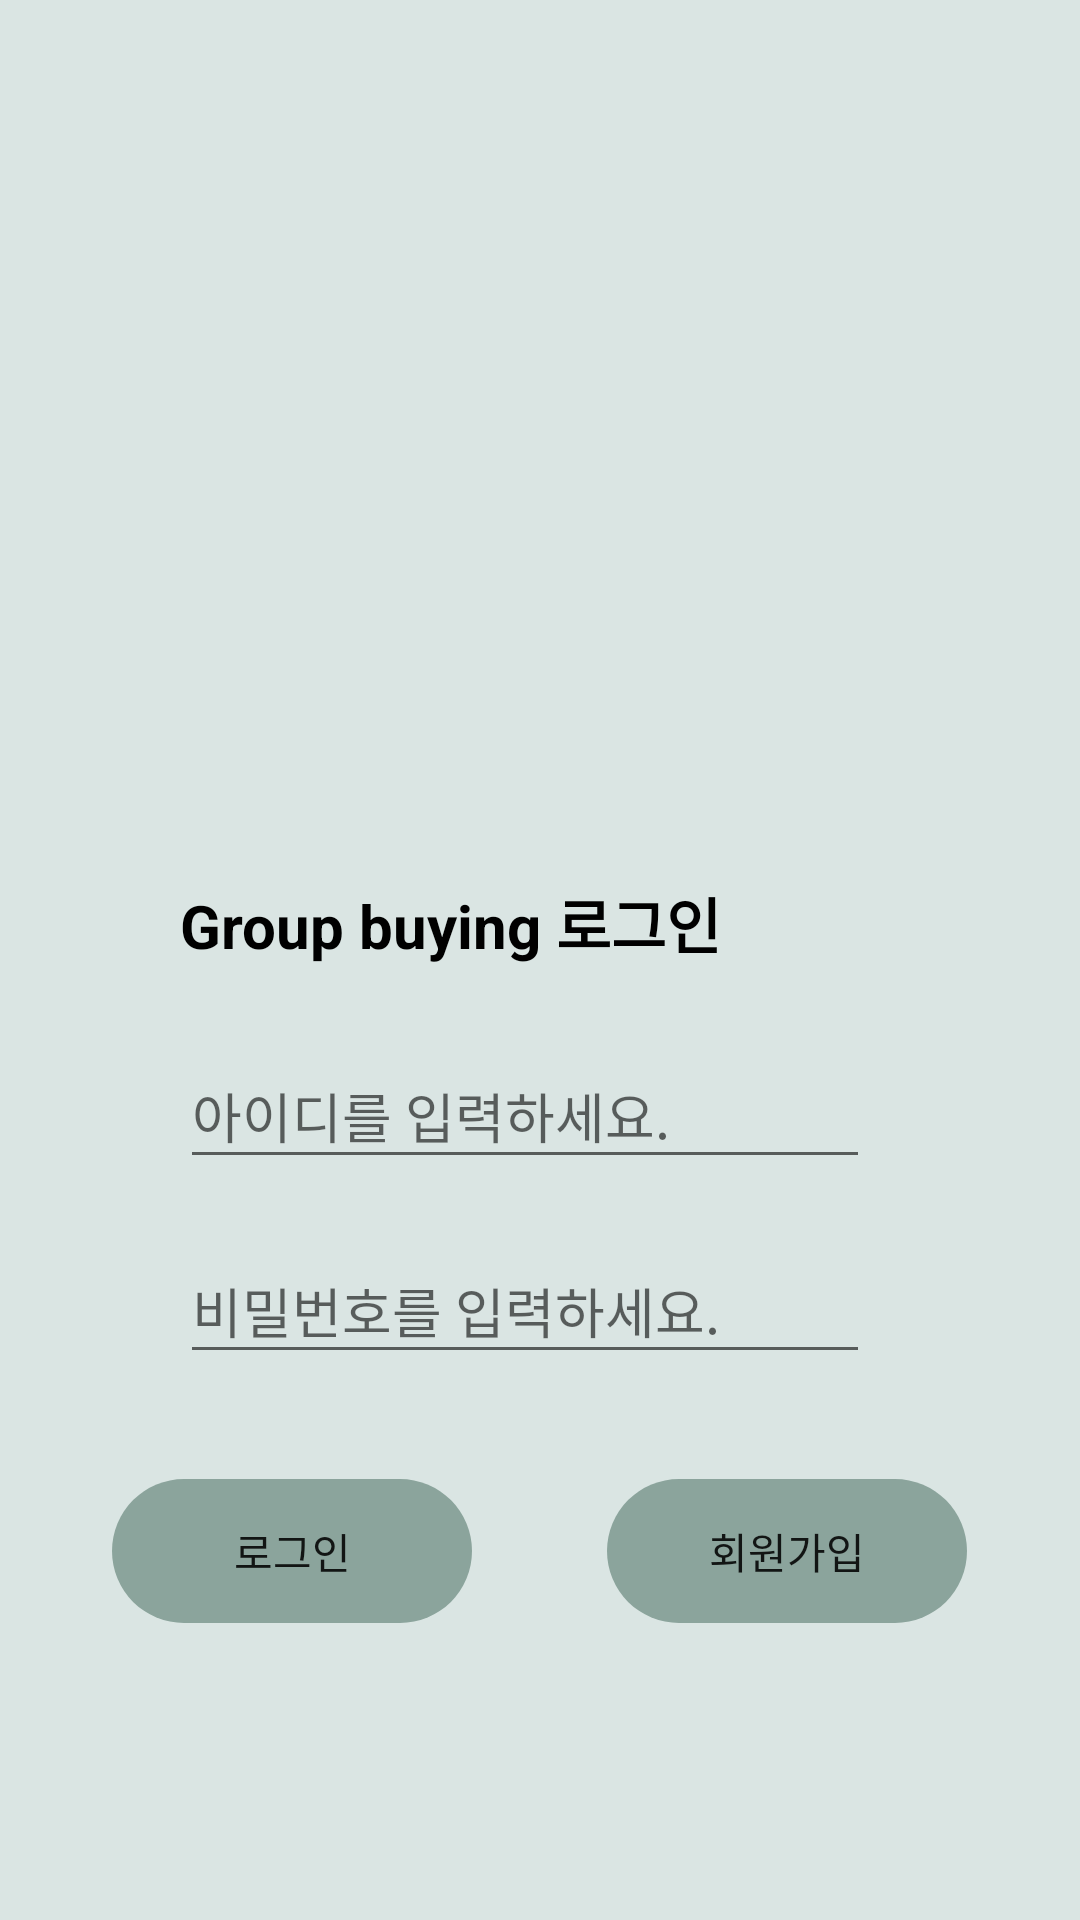

Layout XML and referenced resources for this Android screen:
<!-- AndroidManifest.xml: application theme Theme.GroupBuying -->
<!-- res/layout/activity_login.xml -->
<?xml version="1.0" encoding="utf-8"?>
<android.support.constraint.ConstraintLayout
    xmlns:android="http://schemas.android.com/apk/res/android"
    xmlns:app="http://schemas.android.com/apk/res-auto"
    xmlns:tools="http://schemas.android.com/tools"
    android:layout_width="match_parent"
    android:layout_height="match_parent">

    <LinearLayout
        android:layout_width="match_parent"
        android:layout_height="match_parent"
        android:background="#DAE5E3"
        android:orientation="vertical"
        android:padding="30dp"
        app:layout_constraintBottom_toBottomOf="parent"
        app:layout_constraintEnd_toEndOf="parent"
        app:layout_constraintStart_toStartOf="parent"
        app:layout_constraintTop_toTopOf="parent"
        tools:context=".LoginActivity">

        <ImageView
            android:id="@+id/imageView"
            android:layout_width="298dp"
            android:layout_height="223dp"
            android:layout_gravity="center"
            app:layout_constraintEnd_toEndOf="parent"
            app:layout_constraintHorizontal_bias="0.445"
            app:layout_constraintStart_toStartOf="parent"
            app:layout_constraintTop_toTopOf="parent"
            app:srcCompat="@drawable/logo"
            tools:ignore="MissingConstraints" />


        <LinearLayout
            android:layout_width="300dp"
            android:layout_height="200dp"
            android:layout_gravity="center"
            android:layout_margin="20dp"
            android:orientation="vertical"
            android:padding="20dp"
            tools:ignore="MissingConstraints">

            <TextView
                android:id="@+id/textView"
                android:layout_width="230dp"
                android:layout_height="45dp"
                android:layout_marginLeft="10dp"
                android:text="Group buying 로그인"
                android:textColor="#000000"
                android:textSize="20sp"
                android:textStyle="bold"
                tools:ignore="MissingConstraints"
                tools:layout_editor_absoluteX="84dp"
                tools:layout_editor_absoluteY="286dp" />

            <EditText
                android:id="@+id/edt_id"
                android:layout_width="230dp"
                android:layout_height="45dp"
                android:layout_margin="10dp"
                android:hint="아이디를 입력하세요."
                android:inputType="text"
                tools:ignore="MissingConstraints"
                tools:layout_editor_absoluteX="84dp"
                tools:layout_editor_absoluteY="342dp" />

            <EditText
                android:id="@+id/edt_pw"
                android:layout_width="230dp"
                android:layout_height="45dp"
                android:layout_margin="10dp"
                android:hint="비밀번호를 입력하세요."
                android:inputType="textPassword"
                tools:ignore="MissingConstraints"
                tools:layout_editor_absoluteX="84dp"
                tools:layout_editor_absoluteY="402dp" />
        </LinearLayout>

        <LinearLayout
            android:layout_width="wrap_content"
            android:layout_height="wrap_content"
            android:layout_gravity="center"
            android:orientation="horizontal">

            <Button
                android:id="@+id/btn_login"
                android:layout_width="120dp"
                android:layout_height="match_parent"
                android:layout_marginRight="45dp"
                android:background="@drawable/round_button"
                android:text="로그인"
                app:backgroundTint="#8BA49C"
                tools:ignore="MissingConstraints"
                tools:layout_editor_absoluteX="84dp"
                tools:layout_editor_absoluteY="472dp" />

            <Button
                android:id="@+id/btn_signup"
                android:layout_width="120dp"
                android:layout_height="wrap_content"
                android:background="@drawable/round_button"
                android:text="회원가입"
                app:backgroundTint="#8BA49C"
                tools:ignore="MissingConstraints"
                tools:layout_editor_absoluteX="84dp"
                tools:layout_editor_absoluteY="535dp" />

        </LinearLayout>

    </LinearLayout>
</android.support.constraint.ConstraintLayout>
<!-- resources referenced by this layout -->
<resources>
  <!-- drawable round_button (drawable) -->
  <?xml version="1.0" encoding="utf-8"?>
  <shape xmlns:android="http://schemas.android.com/apk/res/android"
      android:shape="rectangle">
      <corners
          android:bottomRightRadius="25dp"
          android:bottomLeftRadius="25dp"
          android:topLeftRadius="25dp"
          android:topRightRadius="25dp"/>
  
  </shape>
  <style name="Theme.GroupBuying" parent="Theme.AppCompat.Light.DarkActionBar">
          
          <item name="colorPrimary">#99BCB6</item>
          <item name="colorPrimaryDark">#729590</item>
          <item name="colorAccent">@color/black</item>
          
      </style>
  <color name="black">#FF000000</color>
</resources>
